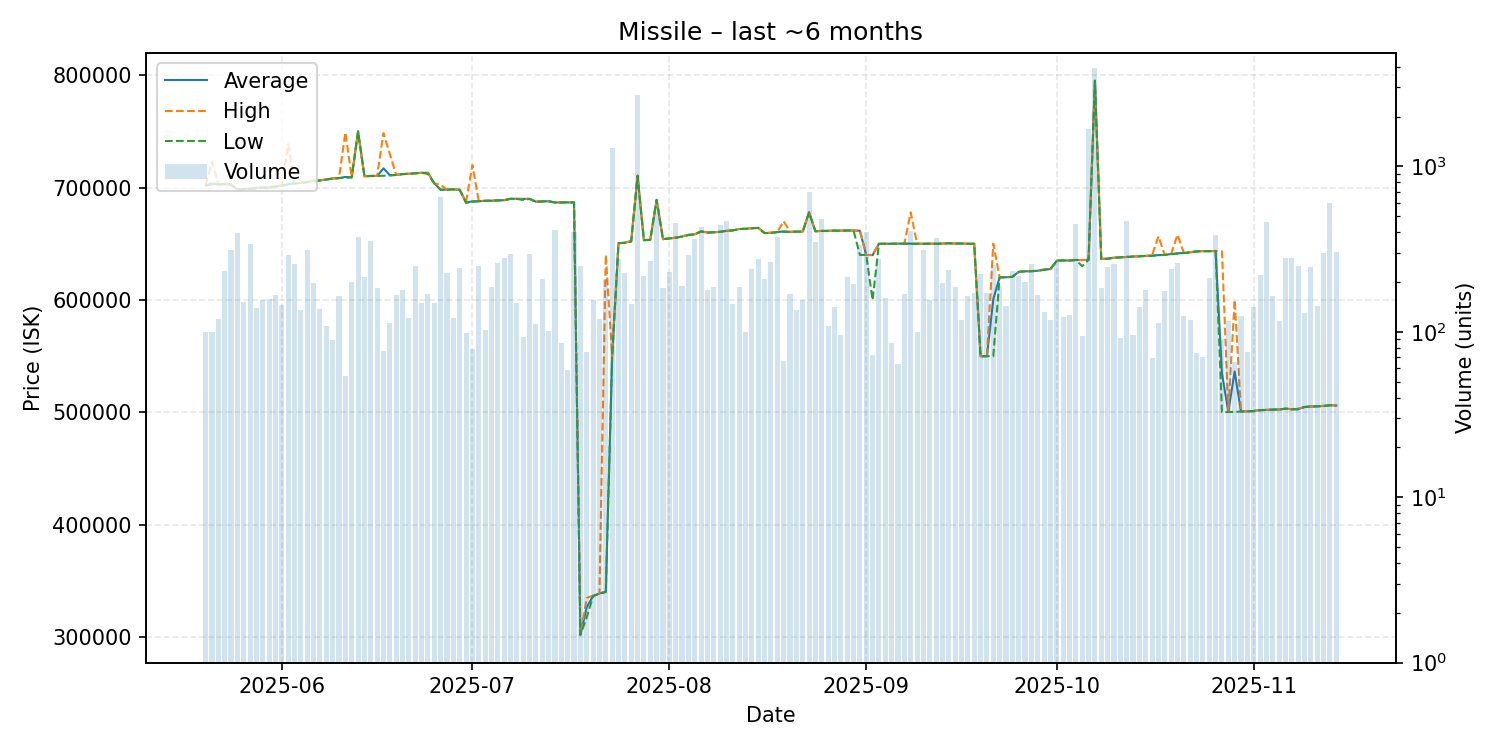

The data file committed next to this chart (first rows):
date, average, highest, lowest, order_count, volume
2025-05-20, 701948, 702300, 701800, 46, 100
2025-05-21, 703570, 723000, 702600, 45, 100
2025-05-22, 702800, 702800, 702700, 55, 120
2025-05-23, 703000, 703100, 703000, 70, 232
2025-05-24, 702700, 702700, 702700, 72, 314
2025-05-25, 698200, 698200, 698200, 51, 394
2025-05-26, 698700, 698800, 698600, 45, 152
2025-05-27, 698900, 698900, 698900, 46, 338
2025-05-28, 699600, 699600, 699400, 51, 140
2025-05-29, 699900, 699900, 699900, 60, 156
2025-05-30, 699900, 699900, 699900, 44, 158
2025-05-31, 701200, 701300, 700200, 75, 166
2025-06-01, 701800, 702000, 701500, 55, 145
2025-06-02, 703000, 738500, 702700, 68, 290
2025-06-03, 703600, 703600, 703600, 55, 258
2025-06-04, 704200, 704200, 704200, 46, 135
2025-06-05, 704800, 704800, 704800, 55, 313
2025-06-06, 706000, 706000, 705800, 38, 197
2025-06-07, 706400, 706600, 706200, 60, 137
2025-06-08, 707100, 707200, 707100, 51, 109
2025-06-09, 708013, 708100, 708000, 49, 89
2025-06-10, 708400, 708500, 708300, 46, 164
2025-06-11, 709404, 749000, 708700, 30, 54
2025-06-12, 709100, 709100, 709000, 47, 199
2025-06-13, 749900, 749900, 749900, 63, 372
2025-06-14, 710000, 710000, 710000, 46, 213
2025-06-15, 710400, 710400, 710200, 51, 353
2025-06-16, 710300, 710300, 710300, 45, 184
2025-06-17, 717075, 748350, 710500, 44, 77
2025-06-18, 710900, 729750, 710800, 42, 113
2025-06-19, 711200, 711250, 711200, 48, 167
2025-06-20, 711950, 712200, 711900, 49, 180
2025-06-21, 712200, 712200, 712200, 62, 121
2025-06-22, 712700, 712700, 712700, 58, 251
2025-06-23, 713100, 713100, 713100, 44, 149
2025-06-24, 713100, 713100, 712100, 64, 169
2025-06-25, 703700, 703700, 703700, 39, 149
2025-06-26, 698100, 702400, 698000, 37, 653
2025-06-27, 698100, 698100, 698100, 55, 225
2025-06-28, 698400, 698400, 698400, 52, 121
2025-06-29, 698000, 698000, 698000, 61, 243
2025-06-30, 686624, 687000, 686500, 37, 98
2025-07-01, 687708, 720000, 687350, 41, 79
2025-07-02, 687800, 687800, 687800, 37, 248
2025-07-03, 688200, 688200, 688200, 34, 102
2025-07-04, 688300, 688300, 688300, 52, 187
2025-07-05, 688600, 688600, 688600, 52, 262
2025-07-06, 688700, 688800, 688700, 54, 278
2025-07-07, 690000, 690000, 690000, 50, 294
2025-07-08, 689900, 689900, 689900, 45, 150
2025-07-09, 689881, 689900, 688900, 39, 93
2025-07-10, 689900, 689900, 689900, 58, 293
2025-07-11, 687400, 687400, 687400, 35, 111
2025-07-12, 687700, 687700, 687600, 53, 209
2025-07-13, 687800, 687800, 687800, 45, 101
2025-07-14, 686700, 686700, 686700, 32, 414
2025-07-15, 686799, 686800, 686700, 36, 86
2025-07-16, 686802, 686900, 686800, 38, 59
2025-07-17, 686700, 686700, 686700, 60, 402
2025-07-18, 302200, 302200, 302200, 43, 250
... 119 more rows
